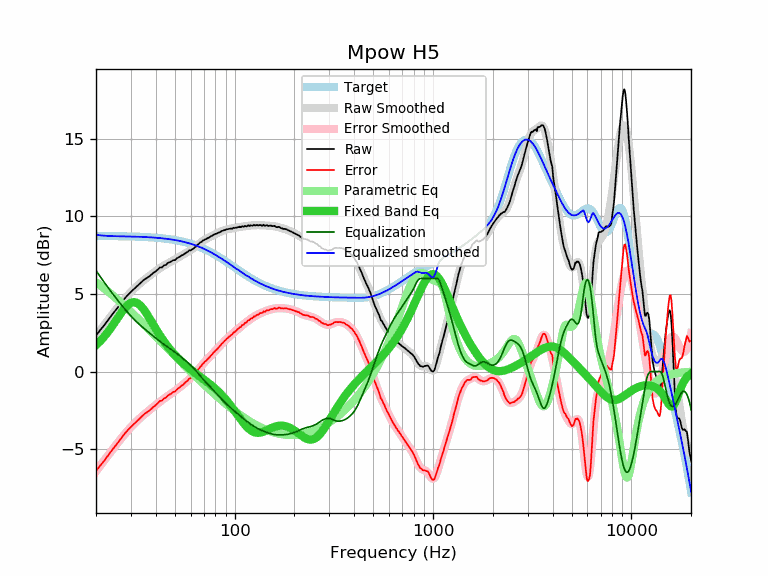

Source data for this figure (header and first rows):
frequency, raw, error, smoothed, error_smoothed, equalization, parametric_eq, equalized_raw, equalized_smoothed, target
20, 2.31, -6.42, 2.30, -6.42, 6.50, 1.70, 8.81, 8.80, 8.73
21, 2.67, -6.05, 2.66, -6.06, 6.11, 1.96, 8.78, 8.77, 8.72
22, 2.98, -5.74, 3.00, -5.72, 5.75, 2.25, 8.73, 8.74, 8.72
23, 3.31, -5.41, 3.32, -5.40, 5.41, 2.56, 8.72, 8.73, 8.72
24, 3.63, -5.09, 3.63, -5.09, 5.09, 2.88, 8.72, 8.72, 8.72
25, 3.91, -4.80, 3.92, -4.79, 4.79, 3.21, 8.70, 8.71, 8.71
26, 4.19, -4.52, 4.20, -4.51, 4.51, 3.54, 8.70, 8.71, 8.71
27, 4.46, -4.25, 4.46, -4.25, 4.25, 3.84, 8.71, 8.71, 8.71
28, 4.73, -3.97, 4.70, -4.01, 4.01, 4.10, 8.74, 8.70, 8.70
29, 4.94, -3.76, 4.92, -3.78, 3.78, 4.30, 8.72, 8.70, 8.70
30, 5.13, -3.56, 5.12, -3.57, 3.57, 4.43, 8.70, 8.69, 8.69
31, 5.30, -3.39, 5.31, -3.38, 3.38, 4.47, 8.68, 8.69, 8.69
32, 5.47, -3.21, 5.47, -3.21, 3.21, 4.43, 8.68, 8.68, 8.68
33, 5.62, -3.06, 5.63, -3.05, 3.05, 4.32, 8.67, 8.68, 8.68
34, 5.77, -2.90, 5.77, -2.90, 2.90, 4.16, 8.67, 8.67, 8.67
35, 5.92, -2.74, 5.90, -2.76, 2.76, 3.95, 8.68, 8.66, 8.66
36, 6.02, -2.63, 6.02, -2.63, 2.63, 3.72, 8.65, 8.65, 8.65
37, 6.11, -2.54, 6.14, -2.51, 2.51, 3.48, 8.62, 8.65, 8.65
38, 6.24, -2.40, 6.25, -2.38, 2.38, 3.23, 8.62, 8.64, 8.64
39, 6.36, -2.27, 6.36, -2.27, 2.27, 2.99, 8.63, 8.63, 8.63
40, 6.45, -2.17, 6.46, -2.15, 2.15, 2.75, 8.60, 8.62, 8.62
41, 6.57, -2.03, 6.56, -2.04, 2.04, 2.53, 8.61, 8.60, 8.60
42, 6.70, -1.89, 6.65, -1.94, 1.94, 2.32, 8.64, 8.59, 8.59
43, 6.70, -1.88, 6.74, -1.84, 1.84, 2.13, 8.54, 8.58, 8.58
44, 6.84, -1.73, 6.82, -1.75, 1.75, 1.94, 8.59, 8.57, 8.57
45, 6.86, -1.69, 6.89, -1.66, 1.66, 1.77, 8.52, 8.55, 8.55
46, 6.99, -1.55, 6.96, -1.57, 1.57, 1.61, 8.56, 8.54, 8.54
47, 7.04, -1.48, 7.03, -1.49, 1.49, 1.46, 8.53, 8.52, 8.52
48, 7.09, -1.41, 7.09, -1.41, 1.41, 1.32, 8.50, 8.50, 8.50
49, 7.17, -1.31, 7.15, -1.33, 1.33, 1.19, 8.50, 8.48, 8.48
50, 7.17, -1.30, 7.22, -1.25, 1.25, 1.07, 8.42, 8.47, 8.47
51, 7.28, -1.17, 7.28, -1.17, 1.17, 0.95, 8.45, 8.45, 8.45
52, 7.34, -1.08, 7.34, -1.08, 1.08, 0.84, 8.42, 8.42, 8.42
53, 7.40, -1.00, 7.40, -1.00, 1.00, 0.74, 8.40, 8.40, 8.40
54, 7.48, -0.90, 7.46, -0.92, 0.92, 0.64, 8.40, 8.38, 8.38
55, 7.51, -0.85, 7.53, -0.83, 0.83, 0.54, 8.34, 8.36, 8.36
56, 7.59, -0.74, 7.59, -0.75, 0.75, 0.45, 8.34, 8.33, 8.33
57, 7.66, -0.65, 7.65, -0.66, 0.66, 0.37, 8.32, 8.31, 8.31
58, 7.70, -0.58, 7.70, -0.58, 0.58, 0.29, 8.28, 8.28, 8.28
59, 7.80, -0.45, 7.76, -0.49, 0.49, 0.21, 8.29, 8.25, 8.25
60, 7.80, -0.43, 7.82, -0.41, 0.41, 0.13, 8.21, 8.23, 8.23
61, 7.87, -0.33, 7.88, -0.32, 0.32, 0.06, 8.19, 8.20, 8.20
62, 7.91, -0.26, 7.94, -0.23, 0.23, -0.01, 8.14, 8.17, 8.17
63, 8.00, -0.14, 8.01, -0.13, 0.13, -0.08, 8.13, 8.14, 8.14
64, 8.05, -0.06, 8.08, -0.03, 0.03, -0.14, 8.08, 8.11, 8.11
65, 8.17, 0.10, 8.15, 0.08, -0.08, -0.21, 8.09, 8.07, 8.07
66, 8.22, 0.18, 8.22, 0.18, -0.18, -0.27, 8.04, 8.04, 8.04
67, 8.31, 0.30, 8.28, 0.28, -0.28, -0.33, 8.03, 8.01, 8.01
68, 8.34, 0.37, 8.35, 0.38, -0.38, -0.39, 7.96, 7.97, 7.97
69, 8.43, 0.49, 8.41, 0.47, -0.47, -0.45, 7.96, 7.94, 7.94
70, 8.46, 0.56, 8.46, 0.56, -0.56, -0.51, 7.90, 7.90, 7.90
71, 8.52, 0.66, 8.51, 0.64, -0.64, -0.57, 7.88, 7.86, 7.86
72, 8.53, 0.70, 8.55, 0.72, -0.72, -0.63, 7.81, 7.83, 7.83
73, 8.59, 0.80, 8.59, 0.80, -0.80, -0.69, 7.79, 7.79, 7.79
74, 8.61, 0.86, 8.63, 0.88, -0.88, -0.75, 7.73, 7.75, 7.75
75, 8.66, 0.95, 8.67, 0.96, -0.96, -0.81, 7.70, 7.71, 7.71
76, 8.71, 1.04, 8.71, 1.03, -1.03, -0.87, 7.68, 7.67, 7.67
77, 8.74, 1.11, 8.74, 1.11, -1.11, -0.93, 7.63, 7.63, 7.63
78, 8.80, 1.21, 8.78, 1.19, -1.19, -0.99, 7.61, 7.59, 7.59
79, 8.82, 1.27, 8.82, 1.26, -1.26, -1.05, 7.56, 7.55, 7.55
... 553 more rows
